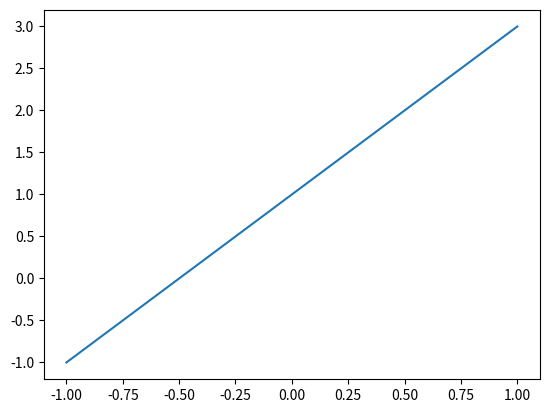
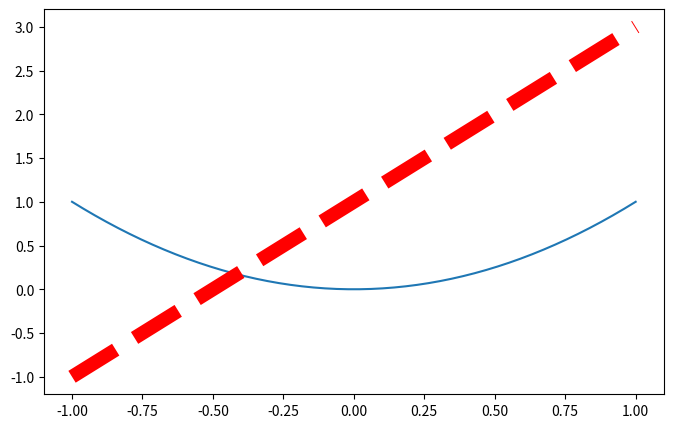

Write the Python code that produced these figures, in order.
import matplotlib.pyplot as plt
import numpy as np

x=np.linspace(-1,1,50)
y1=2*x+1;
y2=x**2;
plt.figure()
plt.plot(x,y1)


plt.figure(num=3, figsize=(8,5))
plt.plot(x,y2)
plt.plot(x,y1,color='red',linewidth=10.0,linestyle='--')
plt.show()